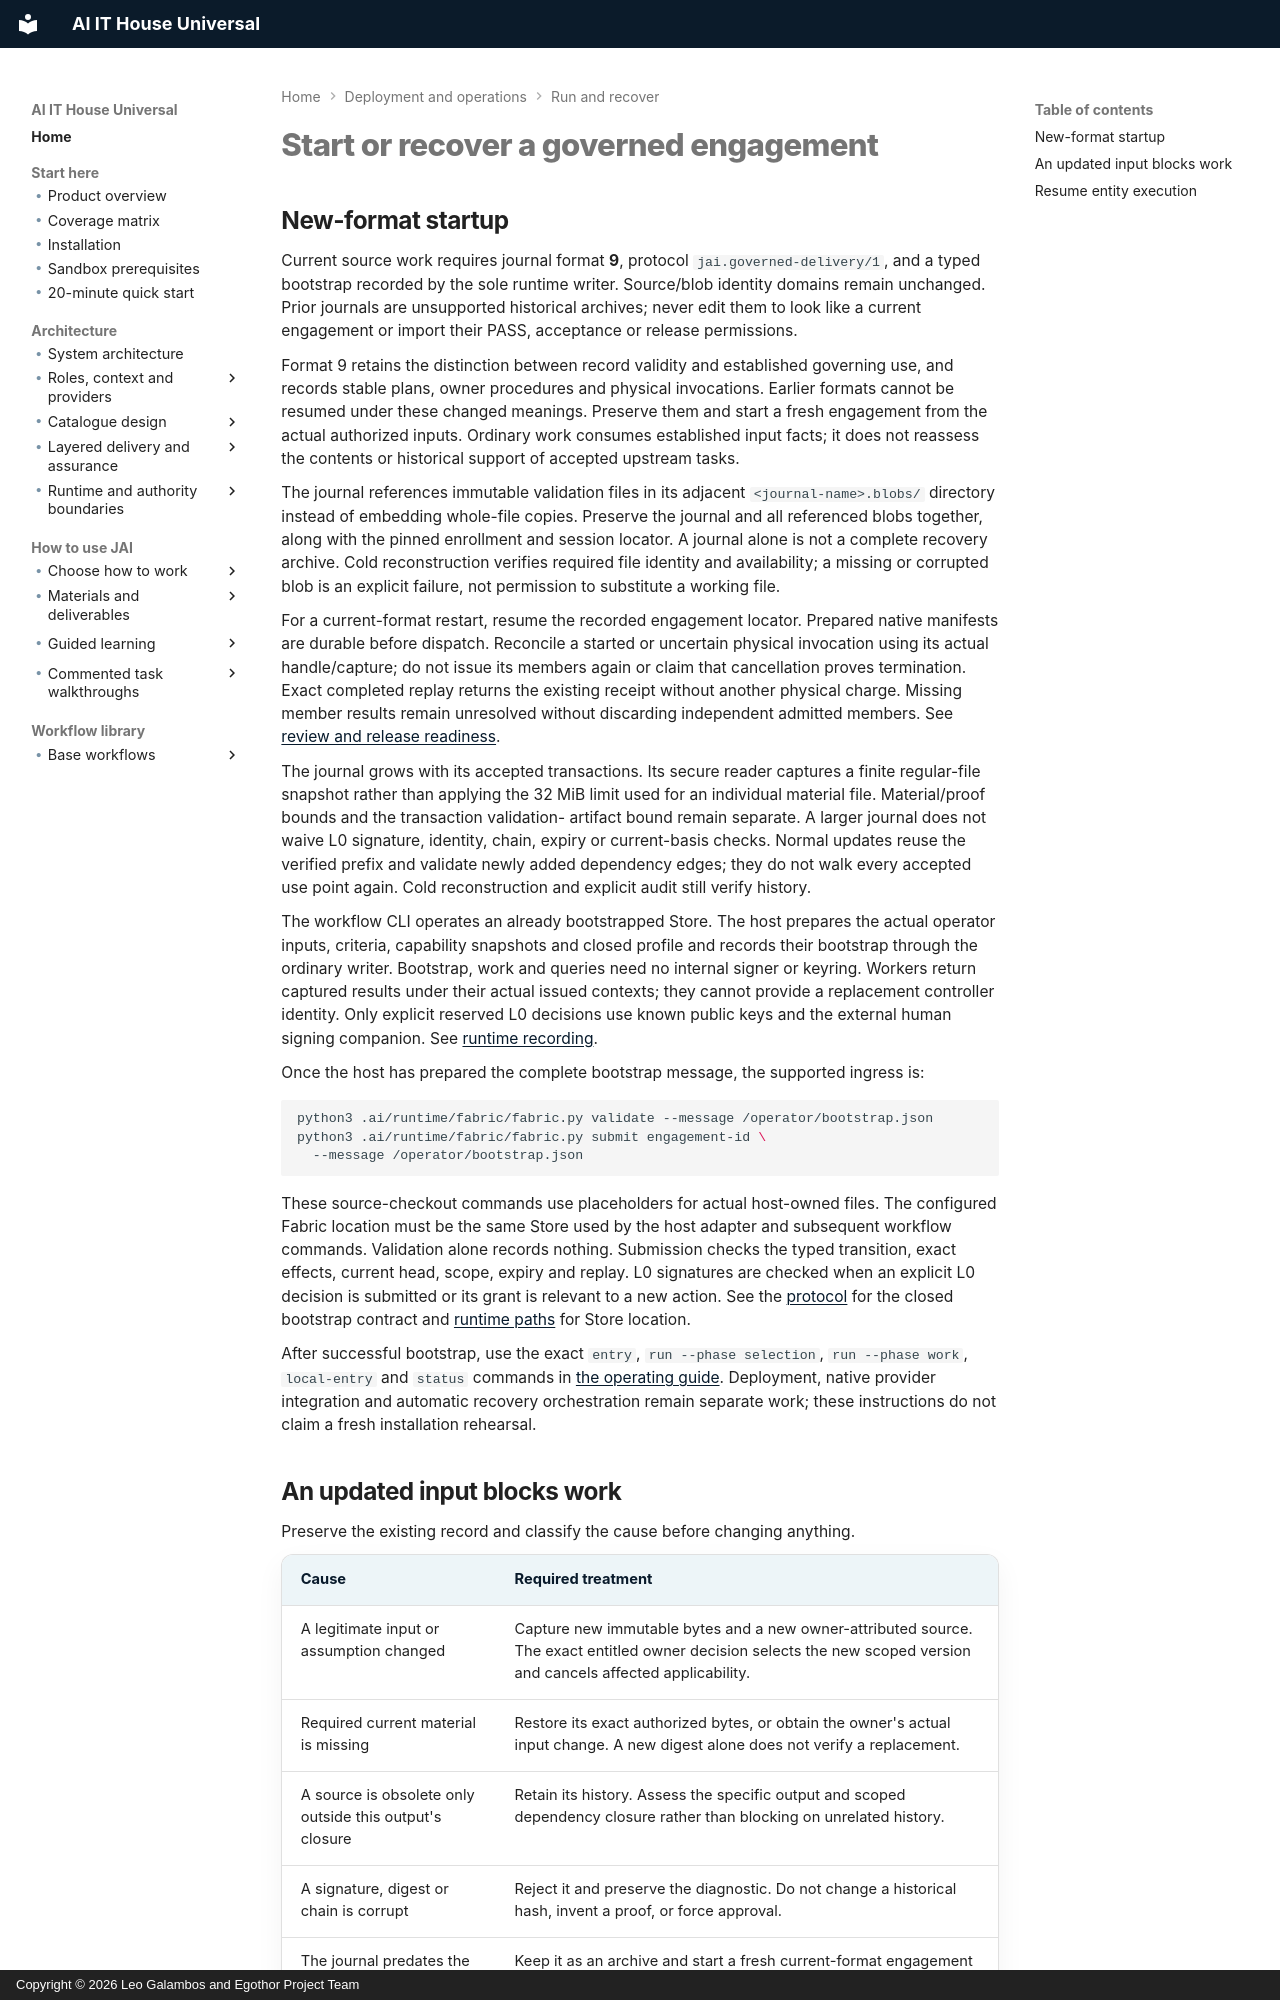

repository: leogalambos/JAI · page: operations/lifecycle-recovery/index.html · generator: mkdocs · copyright: Copyright © 2026 Leo Galambos and Egothor Project Team

# Start or recover a governed engagement


## New-format startup

Current source work requires journal format **9**, protocol `jai.governed-delivery/1`,
and a typed bootstrap recorded by the sole runtime writer. Source/blob
identity domains remain unchanged. Prior journals are unsupported historical
archives; never edit them to look like a current engagement or import their PASS,
acceptance or release permissions.

Format 9 retains the distinction between record validity and established governing
use, and records stable plans, owner procedures and physical invocations. Earlier
formats cannot be resumed under these changed meanings. Preserve them and start
a fresh engagement from the actual authorized inputs. Ordinary work consumes established input facts; it does not
reassess the contents or historical support of accepted upstream tasks.

The journal references immutable validation files in its adjacent
`<journal-name>.blobs/` directory instead of embedding whole-file copies. Preserve
the journal and all referenced blobs together, along with the pinned enrollment
and session locator. A journal alone is not a complete recovery archive. Cold
reconstruction verifies required file identity and availability; a missing or
corrupted blob is an explicit failure, not permission to substitute a working file.

For a current-format restart, resume the recorded engagement locator. Prepared
native manifests are durable before dispatch. Reconcile a started or uncertain
physical invocation using its actual handle/capture; do not issue its members
again or claim that cancellation proves termination. Exact completed replay
returns the existing receipt without another physical charge. Missing member
results remain unresolved without discarding independent admitted members.
See [review and release readiness](validation.md).

The journal grows with its accepted transactions. Its secure reader captures a
finite regular-file snapshot rather than applying the 32 MiB limit used for an
individual material file. Material/proof bounds and the transaction validation-
artifact bound remain separate. A larger journal does not waive L0 signature,
identity, chain, expiry or current-basis checks. Normal updates reuse the verified
prefix and validate newly added dependency edges; they do not walk every accepted
use point again. Cold reconstruction and explicit audit still verify history.

The workflow CLI operates an already bootstrapped Store. The host prepares the
actual operator inputs, criteria, capability snapshots and closed profile and
records their bootstrap through the ordinary writer. Bootstrap, work and queries
need no internal signer or keyring. Workers return captured results under their
actual issued contexts; they cannot provide a replacement controller identity.
Only explicit reserved L0 decisions use known public keys and the external human
signing companion. See [runtime recording](../architecture/governed-runtime-recording.md).

Once the host has prepared the complete bootstrap message, the supported ingress is:

```sh
python3 .ai/runtime/fabric/fabric.py validate --message /operator/bootstrap.json
python3 .ai/runtime/fabric/fabric.py submit engagement-id \
  --message /operator/bootstrap.json
```

These source-checkout commands use placeholders for actual host-owned files.
The configured Fabric location must be the same Store used by the host adapter
and subsequent workflow commands. Validation alone records nothing. Submission
checks the typed transition, exact effects, current head, scope, expiry and replay.
L0 signatures are checked when an explicit L0 decision is submitted or its grant
is relevant to a new action. See the
[protocol](../reference/governed-delivery-protocol.md) for the closed bootstrap
contract and [runtime paths](../configuration/runtime.md) for Store location.

After successful bootstrap, use the exact `entry`, `run --phase selection`,
`run --phase work`, `local-entry` and `status` commands in
[the operating guide](normal-layered-workflow.md). Deployment, native provider
integration and automatic recovery orchestration remain separate work; these
instructions do not claim a fresh installation rehearsal.
